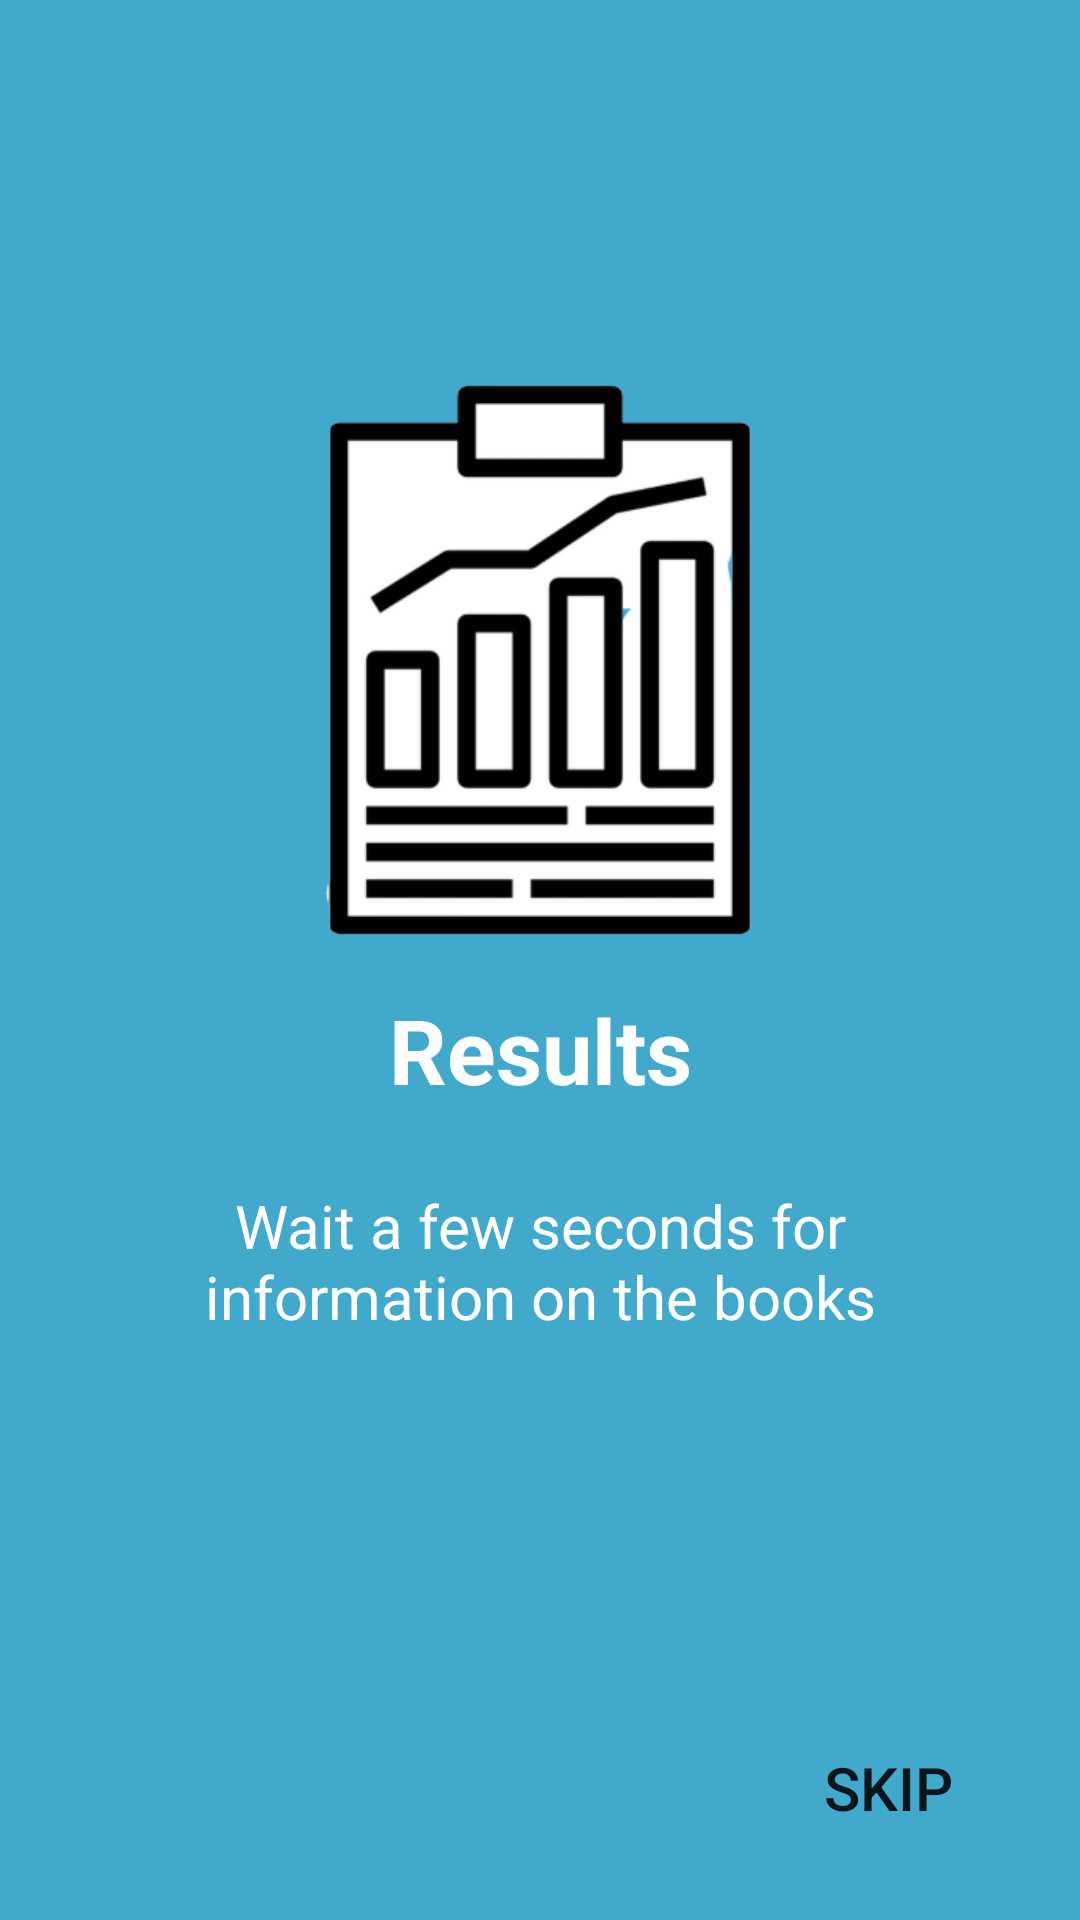

Here is an Android app screen rendered from its layout file. Give the layout XML and the strings, colors and styles it references.
<!-- AndroidManifest.xml: application theme Theme.SeniorResearchProject -->
<!-- res/layout/fragment_second_screen.xml -->
<?xml version="1.0" encoding="utf-8"?>
<androidx.constraintlayout.widget.ConstraintLayout xmlns:android="http://schemas.android.com/apk/res/android"
    xmlns:tools="http://schemas.android.com/tools"
    android:layout_width="match_parent"
    android:layout_height="match_parent"
    xmlns:app="http://schemas.android.com/apk/res-auto"
    tools:context=".onboarding.screen.FirstScreen"
    android:background="@color/backGround2">


    <TextView
        android:id="@+id/header"
        android:layout_width="wrap_content"
        android:layout_height="wrap_content"
        android:text="Results"
        app:layout_constraintEnd_toEndOf="parent"
        app:layout_constraintStart_toStartOf="parent"
        android:textStyle="bold"
        android:textSize="30dp"
        app:layout_constraintTop_toTopOf="parent"
        app:layout_constraintBottom_toBottomOf="parent"
        app:layout_constraintVertical_bias=".55"
        android:textColor="@color/white"/>

    <TextView
        android:id="@+id/desc"
        android:layout_width="250dp"
        android:gravity="center"
        android:layout_height="wrap_content"
        android:text="Wait a few seconds for information on the books"
        app:layout_constraintEnd_toEndOf="parent"
        app:layout_constraintStart_toStartOf="parent"
        android:textSize="20dp"
        app:layout_constraintTop_toTopOf="parent"
        app:layout_constraintBottom_toBottomOf="parent"
        app:layout_constraintVertical_bias=".67"
        android:textColor="@color/white"/>

    <Button
        android:id="@+id/skip"
        android:layout_width="wrap_content"
        android:layout_height="wrap_content"
        android:layout_marginEnd="20dp"
        android:layout_marginRight="20dp"
        android:layout_marginBottom="20dp"
        android:background="@android:color/transparent"
        android:text="skip"
        android:textSize="20dp"
        app:layout_constraintBottom_toBottomOf="parent"
        app:layout_constraintEnd_toEndOf="parent"
        android:onClick="skip"/>

    <ImageView
        android:id="@+id/imageView"
        android:layout_width="wrap_content"
        android:layout_height="wrap_content"
        android:src="@drawable/results"
        app:layout_constraintLeft_toLeftOf="parent"
        app:layout_constraintRight_toRightOf="parent"
        app:layout_constraintTop_toTopOf="parent"
        app:layout_constraintBottom_toBottomOf="parent"
        app:layout_constraintVertical_bias=".14"/>
</androidx.constraintlayout.widget.ConstraintLayout>
<!-- resources referenced by this layout -->
<resources>
  <color name="backGround2">#FF41A9CC</color>
  <color name="white">#FFFFFFFF</color>
  <!-- drawable results: png bitmap (drawable, 21993 bytes) -->
  <style name="Theme.SeniorResearchProject" parent="Theme.MaterialComponents.DayNight.DarkActionBar">
          
          <item name="colorPrimary">@color/purple_500</item>
          <item name="colorPrimaryVariant">@color/purple_700</item>
          <item name="colorOnPrimary">@color/white</item>
          
          <item name="colorSecondary">@color/teal_200</item>
          <item name="colorSecondaryVariant">@color/teal_700</item>
          <item name="colorOnSecondary">@color/black</item>
          
          <item name="android:statusBarColor" tools:targetApi="l">?attr/colorPrimaryVariant</item>
          
      </style>
  <color name="purple_500">#FF6200EE</color>
  <color name="purple_700">#FF3700B3</color>
  <color name="teal_200">#FF03DAC5</color>
  <color name="teal_700">#FF018786</color>
  <color name="black">#FF000000</color>
</resources>
